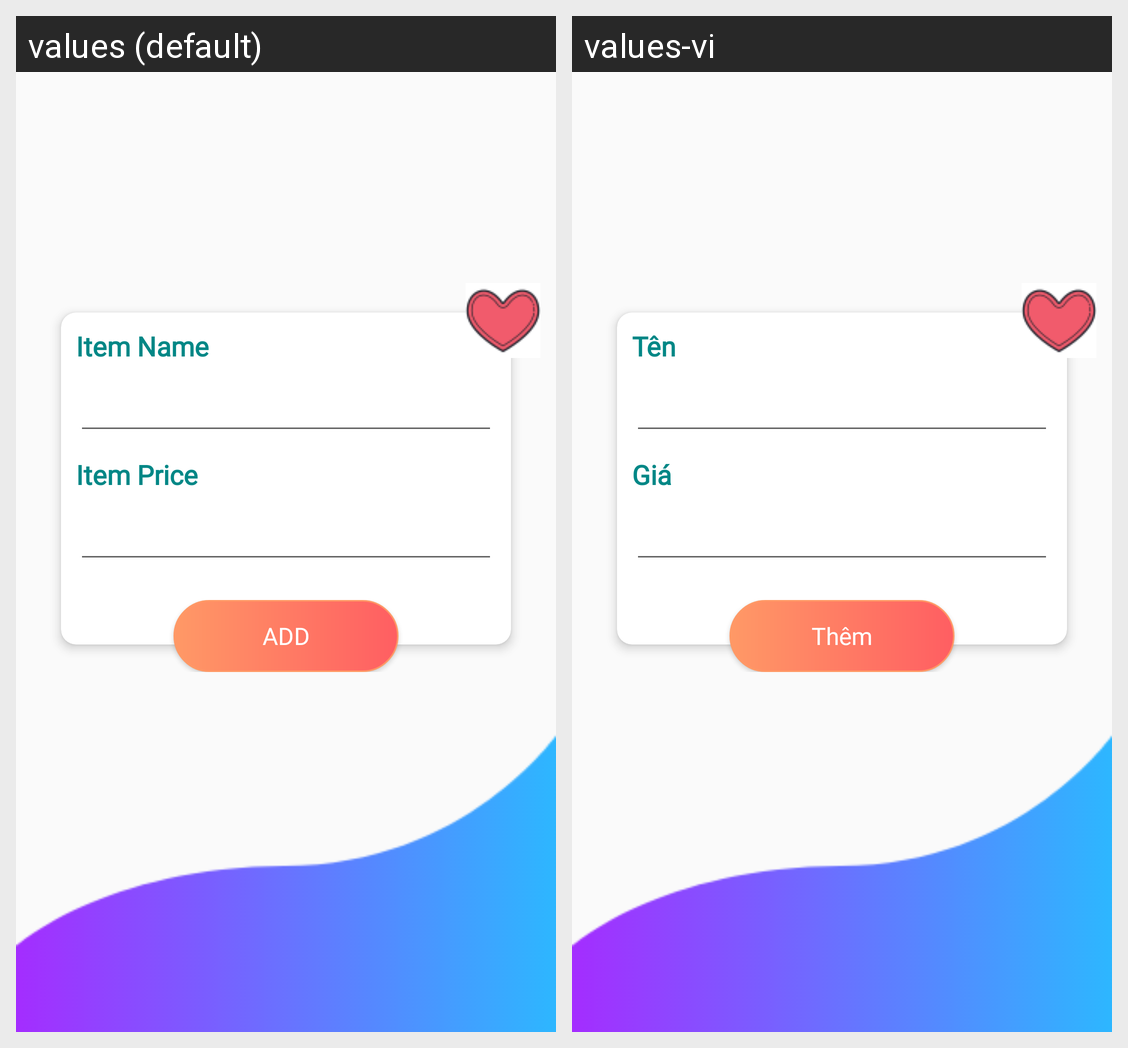

Strings drawn on this Android screen and how each of the app's shown locales translates them:
Android screen res/layout/activity_addwishlist.xml rendered under 2 locales, left to right: values (default), values-vi. Device: Nexus 5 (rendered at 1080×1920; each locale shown at half size, 540×960, under a caption strip naming it); theme Theme.AppCompat.Light.NoActionBar.
Strings drawn on this screen, with the default value and each locale's value (text and hints the layout hard-codes, and strings that could not be matched under every locale, appear in the picture but are not listed):

ItemName
  values: Item Name
  values-vi: Tên

ItemPrice
  values: Item Price
  values-vi: Giá

AddItem
  values: ADD
  values-vi: Thêm
